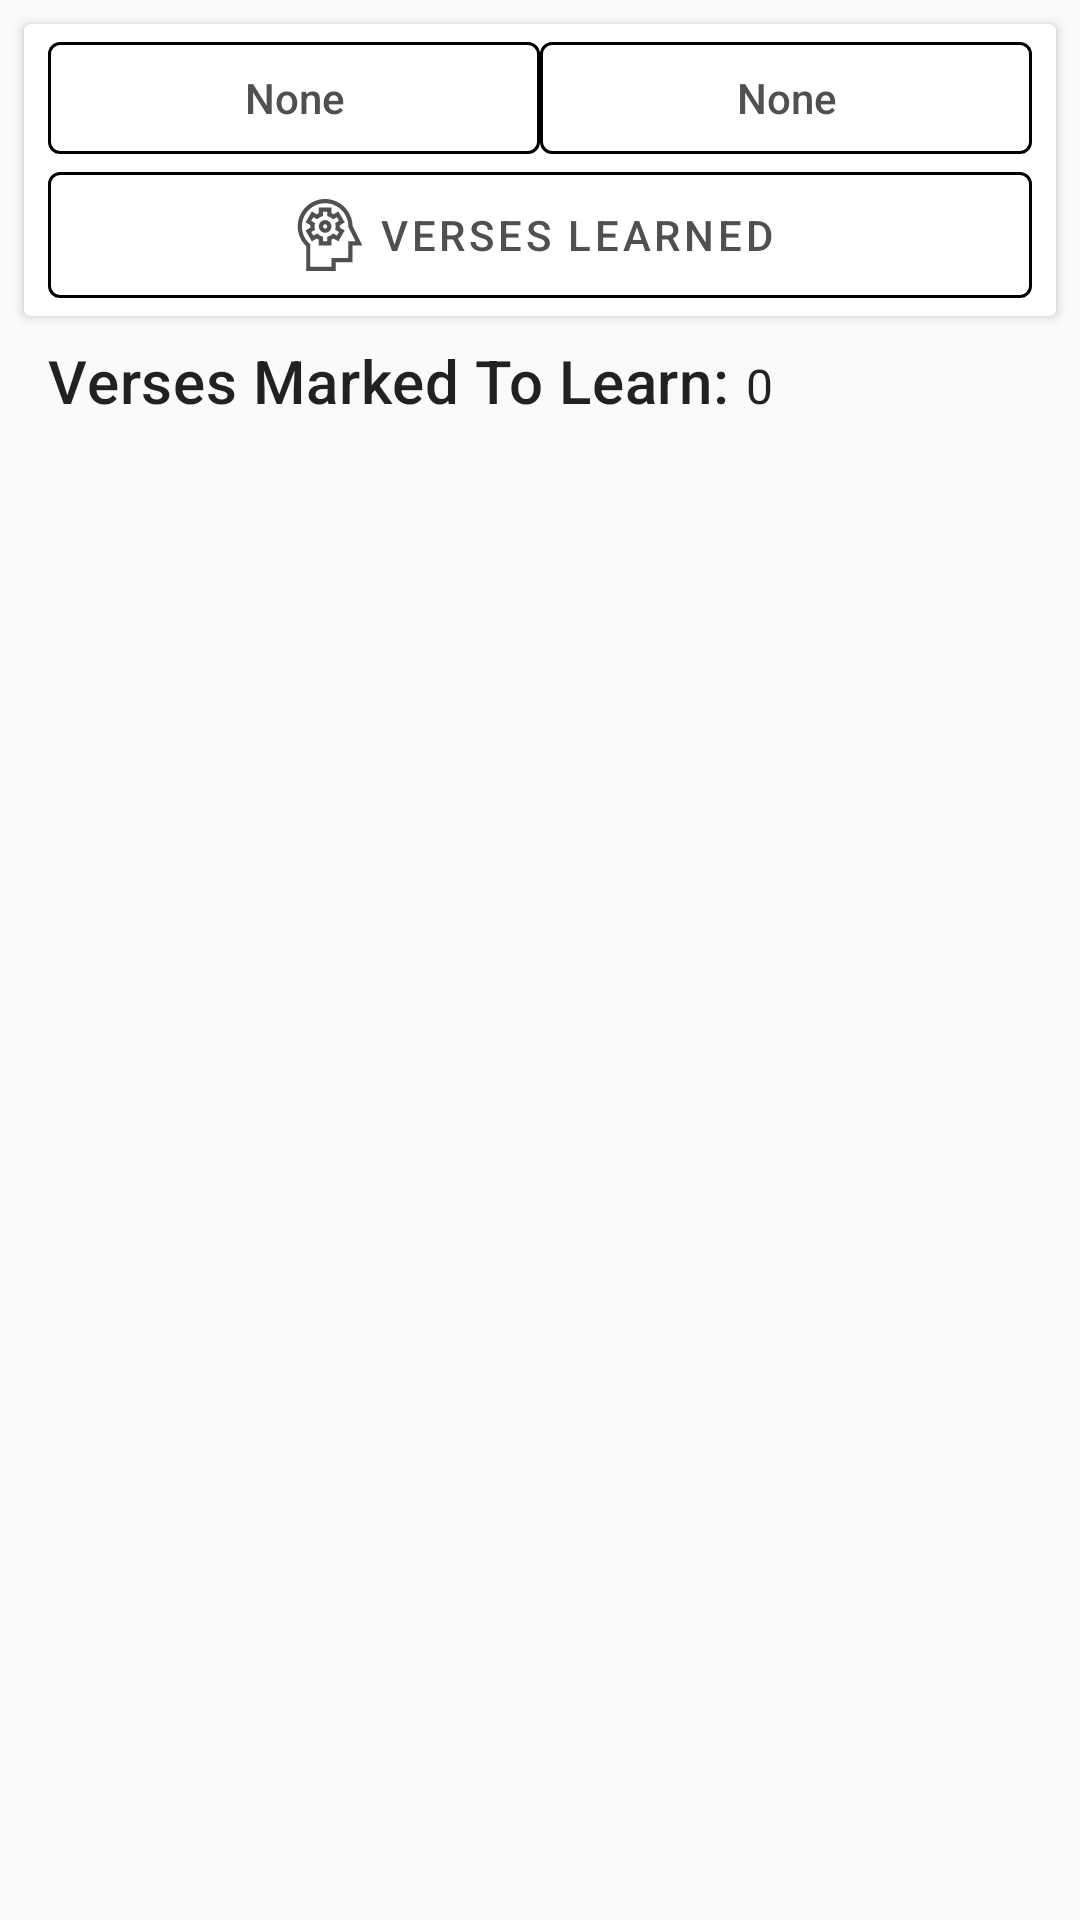

The Android layout XML behind this screen, and the referenced resources:
<!-- AndroidManifest.xml: application theme AppTheme -->
<!-- res/layout/activity_home.xml -->
<?xml version="1.0" encoding="utf-8"?>
<LinearLayout
    xmlns:android="http://schemas.android.com/apk/res/android"
    xmlns:app="http://schemas.android.com/apk/res-auto"
    android:layout_width="match_parent"
    android:layout_height="match_parent"
    android:orientation="vertical">

    <com.google.android.material.card.MaterialCardView
        android:id="@+id/main_card_last"
        android:layout_width="match_parent"
        android:layout_height="wrap_content"
        android:layout_marginStart="8dp"
        android:layout_marginTop="8dp"
        android:layout_marginEnd="8dp">

        <LinearLayout
            android:layout_width="match_parent"
            android:layout_height="wrap_content"
            android:orientation="vertical">

            
            <LinearLayout
                android:layout_width="match_parent"
                android:layout_height="wrap_content"
                android:layout_marginStart="8dp"
                android:layout_marginEnd="8dp"
                android:orientation="horizontal"
                android:weightSum="2">

                <com.google.android.material.button.MaterialButton
                    android:id="@+id/bookmark_button"
                    style="@style/Widget.MaterialComponents.Button.OutlinedButton.Icon"
                    android:layout_width="match_parent"
                    android:layout_height="match_parent"
                    android:layout_weight="1"
                    android:gravity="center"
                    android:text="None"
                    android:minHeight="0dp"
                    android:minWidth="0dp"
                    android:minLines="2"
                    android:maxLines="2"
                    android:textAllCaps="false"
                    android:letterSpacing="0.0"
                    app:iconPadding="1dp"
                    android:paddingTop="1dp"
                    android:paddingBottom="1dp"
                    android:paddingRight="1dp"
                    android:paddingLeft="2dp"
                    app:elevation="2dp"
                    app:icon="@drawable/ic_bookmark"
                    app:iconGravity="start"
                    app:strokeColor="?attr/colorOnSurface"
                    app:strokeWidth="1dp" />

                <com.google.android.material.button.MaterialButton
                    android:id="@+id/last_seen_button"
                    style="@style/Widget.MaterialComponents.Button.OutlinedButton.Icon"
                    app:strokeColor="?attr/colorOnSurface"
                    app:strokeWidth="1dp"
                    app:elevation="2dp"
                    android:layout_width="match_parent"
                    android:layout_height="match_parent"
                    android:layout_weight="1"
                    android:gravity="center"
                    android:text="None"
                    android:minHeight="0dp"
                    android:minWidth="0dp"
                    android:minLines="2"
                    android:maxLines="2"
                    android:textAllCaps="false"
                    android:letterSpacing="0.0"
                    app:iconPadding="1dp"
                    android:paddingTop="1dp"
                    android:paddingBottom="1dp"
                    android:paddingRight="1dp"
                    android:paddingLeft="2dp"
                    app:icon="@drawable/ic_eye"
                    app:iconGravity="start" />
            </LinearLayout>
            
            
            
            
            
            
            <com.google.android.material.button.MaterialButton
                android:insetTop="0dp"
                android:id="@+id/verses_learned_button"
                app:icon="@drawable/ic_brain_new"
                app:iconGravity="textStart"
                style="@style/Widget.MaterialComponents.Button.OutlinedButton.Icon"
                app:strokeColor="?attr/colorOnSurface"
                app:strokeWidth="1dp"
                app:elevation="2dp"
                android:layout_width="match_parent"
                android:layout_height="wrap_content"
                android:layout_marginTop="0dp"
                android:layout_marginStart="8dp"
                android:layout_marginEnd="8dp"
                android:text="Verses Learned" />

        </LinearLayout>

    </com.google.android.material.card.MaterialCardView>


    <LinearLayout
        android:layout_width="match_parent"
        android:layout_height="wrap_content"
        android:layout_marginLeft="16dp"
        android:layout_marginRight="16dp"
        android:layout_marginTop="8dp"
        android:orientation="horizontal">
        <TextView
            android:layout_width="wrap_content"
            android:layout_height="wrap_content"
            android:text="Verses Marked To Learn: "
            android:textAppearance="?attr/textAppearanceHeadline6" />
        <TextView
            android:id="@+id/main_card_mem_number"
            android:layout_width="wrap_content"
            android:layout_height="wrap_content"
            android:text="0"
            android:textAppearance="?attr/textAppearanceSubtitle1"/>
    </LinearLayout>

    <androidx.viewpager.widget.ViewPager
        android:id="@+id/main_card_mem_viewpager"
        android:layout_width="match_parent"
        android:layout_height="match_parent"
        android:layout_centerInParent="true"
        android:foregroundGravity="center"
        android:clipToPadding="false"
        android:overScrollMode="never"
        android:layout_marginStart="0dp"
        android:layout_marginTop="0dp"
        android:layout_marginEnd="0dp"
        android:layout_marginBottom="0dp" />


</LinearLayout>
<!-- resources referenced by this layout -->
<resources>
  <!-- drawable ic_brain_new (drawable) -->
  <vector android:height="24dp" android:viewportHeight="512"
      android:viewportWidth="512" android:width="24dp" xmlns:android="http://schemas.android.com/apk/res/android">
      <path android:fillColor="#FF000000" android:pathData="m266.365,330h-90v-40.548c-4.955,-2.372 -9.715,-5.136 -14.259,-8.279l-35.155,20.298 -45,-77.943 34.813,-20.1c-0.531,-5.753 -0.535,-11.06 0,-16.858l-34.813,-20.099 45,-77.943 35.155,20.298c4.544,-3.143 9.305,-5.908 14.259,-8.28v-40.546h90v40.546c4.954,2.372 9.715,5.137 14.259,8.28l35.155,-20.298 45,77.943 -34.813,20.099c0.532,5.764 0.534,11.072 0,16.858l34.813,20.1 -45,77.943 -35.155,-20.298c-4.543,3.143 -9.306,5.908 -14.259,8.28zM206.365,300h30v-31.105l9.963,-3.552c8.512,-3.035 16.379,-7.604 23.384,-13.58l8.061,-6.878 27.026,15.605 15,-25.98 -26.764,-15.452 1.928,-10.421c1.867,-10.091 1.87,-17.167 0,-27.274l-1.928,-10.421 26.764,-15.452 -15,-25.98 -27.026,15.605 -8.061,-6.878c-7.004,-5.976 -14.872,-10.545 -23.384,-13.58l-9.963,-3.552v-31.105h-30v31.105l-9.963,3.552c-8.512,3.034 -16.379,7.603 -23.384,13.58l-8.061,6.878 -27.026,-15.605 -15,25.98 26.764,15.452 -1.928,10.421c-1.867,10.091 -1.87,17.167 0,27.274l1.928,10.421 -26.764,15.452 15,25.98 27.026,-15.605 8.061,6.878c7.002,5.974 14.869,10.543 23.383,13.578l9.963,3.552v31.107z"/>
      <path android:fillColor="#FF000000" android:pathData="m221.365,240c-24.813,0 -45,-20.187 -45,-45s20.187,-45 45,-45 45,20.187 45,45 -20.187,45 -45,45zM221.365,180c-8.271,0 -15,6.729 -15,15s6.729,15 15,15 15,-6.729 15,-15 -6.729,-15 -15,-15z"/>
      <path android:fillColor="#FF000000" android:pathData="m296.365,512h-210v-176.569c-38.214,-36.744 -60,-87.541 -60,-140.431 0,-107.523 87.477,-195 195,-195 106.316,0 193.033,85.531 194.967,191.393l69.303,138.607h-69.271v120h-120v62zM116.365,482h150v-62h120v-120h50.729l-50.729,-101.459v-3.541c0,-90.981 -74.019,-165 -165,-165s-165,74.019 -165,165c0,46.638 20.052,91.371 55.015,122.727l4.985,4.471z"/>
  </vector>
  <style name="AppTheme" parent="Theme.MaterialComponents.Light.DarkActionBar.Bridge">
          
          <item name="colorPrimary">@color/colorPrimary</item>
          <item name="colorPrimaryDark">@color/colorAccent</item>
          <item name="colorAccent">@color/colorPrimaryDark</item>
          <item name="actionBarSize">48dp</item>
      </style>
  <color name="colorPrimary">#505050</color>
  <color name="colorAccent">#bdbdc7</color>
  <color name="colorPrimaryDark">#898078</color>
</resources>
